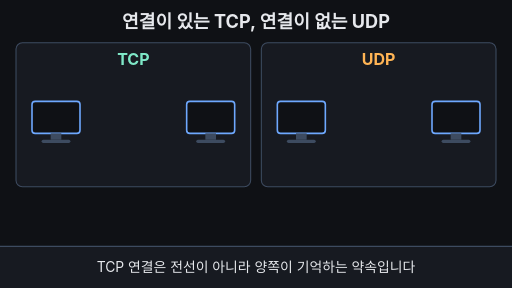
t = 0.00 s
t = 1.63 s: frame unchanged from t = 0.00 s, image omitted
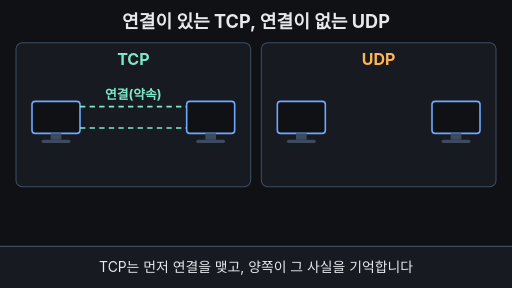
t = 3.30 s
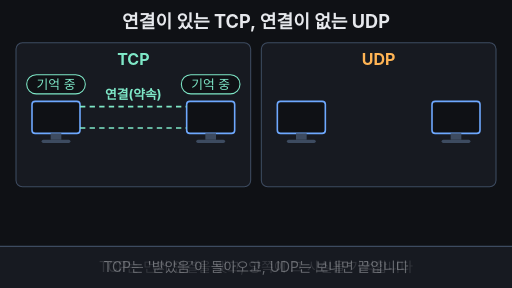
t = 4.98 s
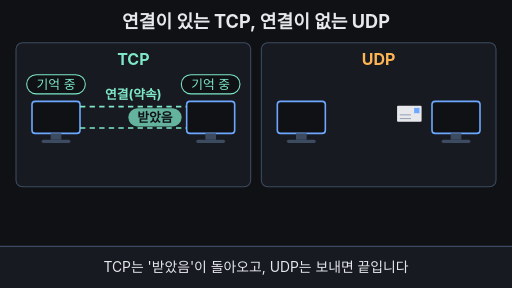
t = 6.65 s
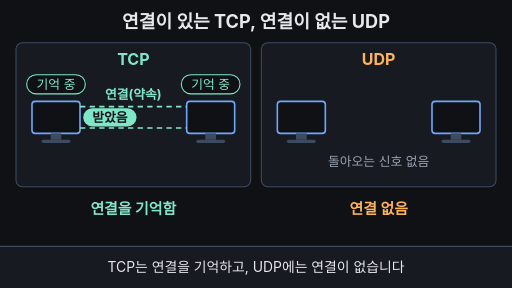
t = 8.33 s

The animated SVG that drew these frames (rendered in a browser with its animation timeline set to each time). Animation: 17 SMIL elements (animate=14,animateTransform=3); one cycle of 10.00 s, repeats indefinitely.

<svg xmlns="http://www.w3.org/2000/svg" viewBox="0 0 960 540" width="960" height="540">
<rect width="960" height="540" fill="#0f1115"/>
<defs>
<clipPath id="tubeClip"><rect x="150" y="190" width="0" height="60"><animate attributeName="width" dur="10s" repeatCount="indefinite" keyTimes="0;0.2;0.33;1" values="0;0;200;200"/></rect></clipPath>
</defs>
<g font-family="-apple-system,'Apple SD Gothic Neo','Segoe UI',sans-serif">
<text x="480" y="52" text-anchor="middle" font-size="34" font-weight="700" fill="#e6e8ec">연결이 있는 TCP, 연결이 없는 UDP</text>

<!-- panels -->
<rect x="30" y="80" width="440" height="270" rx="12" fill="#171a21" stroke="#3d4b60" stroke-width="2"/>
<rect x="490" y="80" width="440" height="270" rx="12" fill="#171a21" stroke="#3d4b60" stroke-width="2"/>
<text x="250" y="122" text-anchor="middle" font-size="30" font-weight="700" fill="#7ee7c7">TCP</text>
<text x="710" y="122" text-anchor="middle" font-size="30" font-weight="700" fill="#ffb454">UDP</text>

<!-- computers -->
<g fill="#0f1115" stroke="#6ea8fe" stroke-width="3">
<rect x="60" y="190" width="90" height="60" rx="6"/><rect x="350" y="190" width="90" height="60" rx="6"/>
<rect x="520" y="190" width="90" height="60" rx="6"/><rect x="810" y="190" width="90" height="60" rx="6"/>
</g>
<g fill="#3d4b60">
<rect x="95" y="250" width="20" height="12"/><rect x="78" y="262" width="54" height="6" rx="3"/>
<rect x="385" y="250" width="20" height="12"/><rect x="368" y="262" width="54" height="6" rx="3"/>
<rect x="555" y="250" width="20" height="12"/><rect x="538" y="262" width="54" height="6" rx="3"/>
<rect x="845" y="250" width="20" height="12"/><rect x="828" y="262" width="54" height="6" rx="3"/>
</g>

<!-- TCP: dashed logical tube (not a wire) -->
<g clip-path="url(#tubeClip)" stroke="#7ee7c7" stroke-width="3" stroke-dasharray="10 8">
<animate attributeName="opacity" dur="10s" repeatCount="indefinite" keyTimes="0;0.95;1" values="1;1;0"/>
<line x1="150" y1="200" x2="350" y2="200"/><line x1="150" y1="240" x2="350" y2="240"/>
</g>
<text x="250" y="186" text-anchor="middle" font-size="24" font-weight="700" fill="#7ee7c7" opacity="0">연결(약속)<animate attributeName="opacity" dur="10s" repeatCount="indefinite" keyTimes="0;0.25;0.3;0.95;1" values="0;0;1;1;0"/></text>

<!-- TCP: both sides remember -->
<g opacity="0"><animate attributeName="opacity" dur="10s" repeatCount="indefinite" keyTimes="0;0.33;0.38;0.95;1" values="0;0;1;1;0"/>
<rect x="50" y="140" width="110" height="36" rx="18" fill="#0f1115" stroke="#7ee7c7" stroke-width="2"/>
<text x="105" y="166" text-anchor="middle" font-size="24" fill="#7ee7c7">기억 중</text>
<rect x="340" y="140" width="110" height="36" rx="18" fill="#0f1115" stroke="#7ee7c7" stroke-width="2"/>
<text x="395" y="166" text-anchor="middle" font-size="24" fill="#7ee7c7">기억 중</text>
</g>

<!-- TCP: box goes through tube -->
<g opacity="0">
<animate attributeName="opacity" dur="10s" repeatCount="indefinite" keyTimes="0;0.5;0.52;0.63;0.65;1" values="0;0;1;1;0;0"/>
<animateTransform attributeName="transform" type="translate" dur="10s" repeatCount="indefinite" keyTimes="0;0.5;0.64;1" values="0 0;0 0;148 0;148 0"/>
<rect x="158" y="205" width="36" height="30" rx="3" fill="#ffb454"/>
<line x1="176" y1="205" x2="176" y2="235" stroke="#0f1115" stroke-width="3"/>
</g>
<!-- TCP: ack comes back -->
<g opacity="0">
<animate attributeName="opacity" dur="10s" repeatCount="indefinite" keyTimes="0;0.65;0.67;0.95;1" values="0;0;1;1;0"/>
<animateTransform attributeName="transform" type="translate" dur="10s" repeatCount="indefinite" keyTimes="0;0.66;0.79;1" values="0 0;0 0;-88 0;-88 0"/>
<rect x="244" y="203" width="100" height="34" rx="17" fill="#7ee7c7"/>
<text x="294" y="228" text-anchor="middle" font-size="24" font-weight="700" fill="#0f1115">받았음</text>
</g>

<!-- UDP: postcard flies one way, no tube -->
<g opacity="0">
<animate attributeName="opacity" dur="10s" repeatCount="indefinite" keyTimes="0;0.5;0.52;0.68;0.71;1" values="0;0;1;1;0;0"/>
<animateTransform attributeName="transform" type="translate" dur="10s" repeatCount="indefinite" keyTimes="0;0.5;0.59;0.68;1" values="0 0;0 0;69 -40;138 0;138 0"/>
<rect x="618" y="205" width="46" height="30" rx="2" fill="#e6e8ec"/>
<rect x="650" y="209" width="10" height="10" fill="#6ea8fe"/>
<line x1="623" y1="222" x2="644" y2="222" stroke="#9aa3b2" stroke-width="2"/>
<line x1="623" y1="229" x2="644" y2="229" stroke="#9aa3b2" stroke-width="2"/>
</g>
<text x="710" y="312" text-anchor="middle" font-size="24" fill="#9aa3b2" opacity="0">돌아오는 신호 없음<animate attributeName="opacity" dur="10s" repeatCount="indefinite" keyTimes="0;0.71;0.75;0.95;1" values="0;0;1;1;0"/></text>

<!-- closing labels -->
<text x="250" y="402" text-anchor="middle" font-size="28" font-weight="700" fill="#7ee7c7" opacity="0">연결을 기억함<animate attributeName="opacity" dur="10s" repeatCount="indefinite" keyTimes="0;0.76;0.79;0.95;0.99;1" values="0;0;1;1;0;0"/></text>
<text x="710" y="402" text-anchor="middle" font-size="28" font-weight="700" fill="#ffb454" opacity="0">연결 없음<animate attributeName="opacity" dur="10s" repeatCount="indefinite" keyTimes="0;0.76;0.79;0.95;0.99;1" values="0;0;1;1;0;0"/></text>

<!-- subtitle bar -->
<rect x="0" y="462" width="960" height="78" fill="#171a21"/><line x1="0" y1="462" x2="960" y2="462" stroke="#3d4b60" stroke-width="2"/>
<g font-size="26" fill="#e6e8ec" text-anchor="middle">
<text x="480" y="510" opacity="1">TCP 연결은 전선이 아니라 양쪽이 기억하는 약속입니다<animate attributeName="opacity" dur="10s" repeatCount="indefinite" keyTimes="0;0.19;0.21;0.95;0.98;1" values="1;1;0;0;1;1"/></text>
<text x="480" y="510" opacity="0">TCP는 먼저 연결을 맺고, 양쪽이 그 사실을 기억합니다<animate attributeName="opacity" dur="10s" repeatCount="indefinite" keyTimes="0;0.2;0.22;0.48;0.5;1" values="0;0;1;1;0;0"/></text>
<text x="480" y="510" opacity="0">TCP는 '받았음'이 돌아오고, UDP는 보내면 끝입니다<animate attributeName="opacity" dur="10s" repeatCount="indefinite" keyTimes="0;0.49;0.51;0.75;0.77;1" values="0;0;1;1;0;0"/></text>
<text x="480" y="510" opacity="0">TCP는 연결을 기억하고, UDP에는 연결이 없습니다<animate attributeName="opacity" dur="10s" repeatCount="indefinite" keyTimes="0;0.76;0.78;0.94;0.96;1" values="0;0;1;1;0;0"/></text>
</g>
</g>
</svg>
